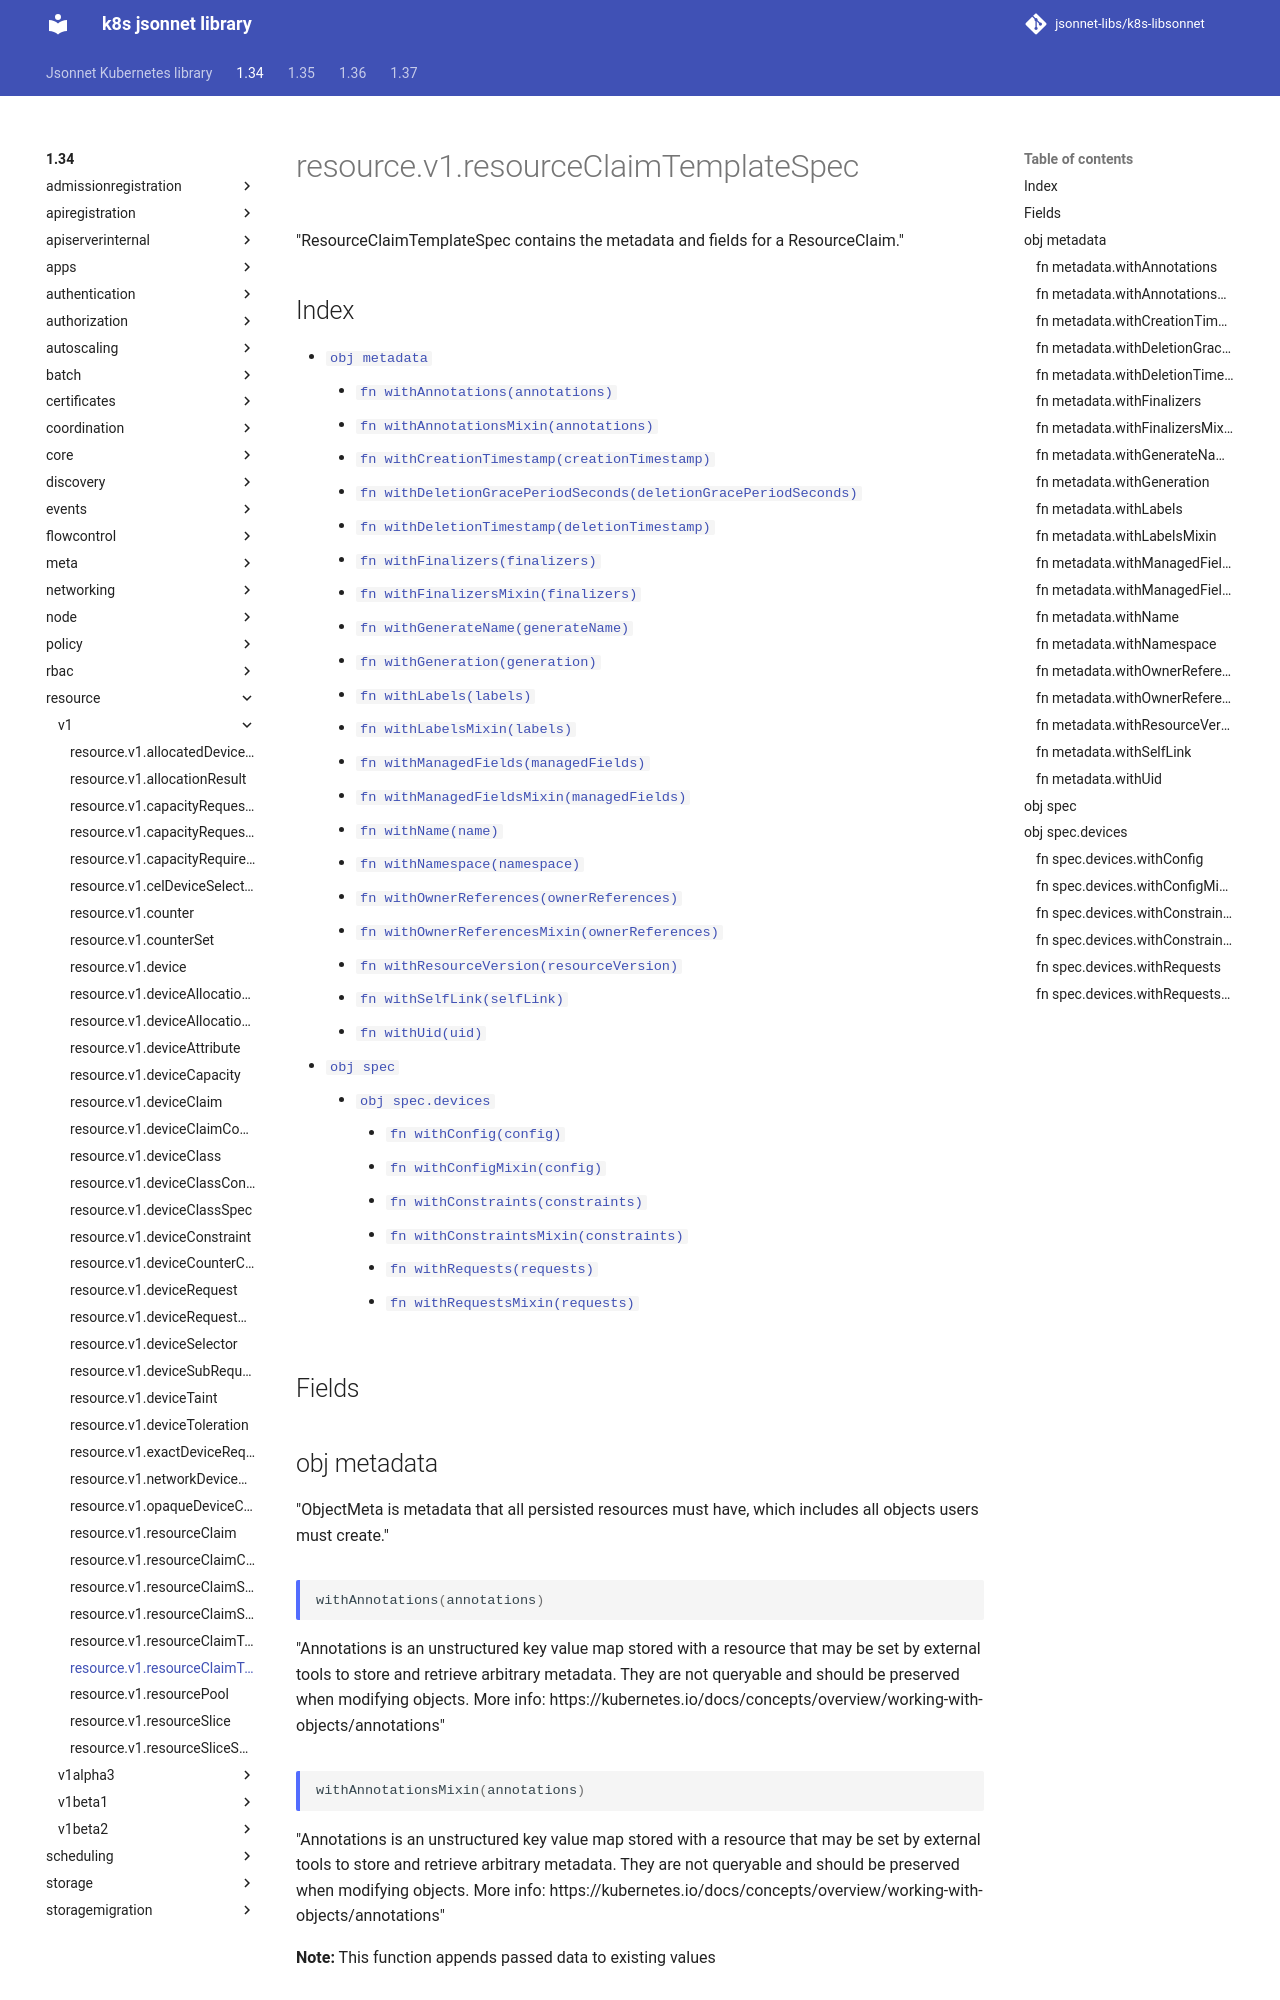

repository: jsonnet-libs/k8s-libsonnet · page: 1.34/resource/v1/resourceClaimTemplateSpec/index.html · generator: mkdocs

---
permalink: /1.34/resource/v1/resourceClaimTemplateSpec/
---

# resource.v1.resourceClaimTemplateSpec

"ResourceClaimTemplateSpec contains the metadata and fields for a ResourceClaim."

## Index

* [`obj metadata`](#obj-metadata)
  * [`fn withAnnotations(annotations)`](#fn-metadatawithannotations)
  * [`fn withAnnotationsMixin(annotations)`](#fn-metadatawithannotationsmixin)
  * [`fn withCreationTimestamp(creationTimestamp)`](#fn-metadatawithcreationtimestamp)
  * [`fn withDeletionGracePeriodSeconds(deletionGracePeriodSeconds)`](#fn-metadatawithdeletiongraceperiodseconds)
  * [`fn withDeletionTimestamp(deletionTimestamp)`](#fn-metadatawithdeletiontimestamp)
  * [`fn withFinalizers(finalizers)`](#fn-metadatawithfinalizers)
  * [`fn withFinalizersMixin(finalizers)`](#fn-metadatawithfinalizersmixin)
  * [`fn withGenerateName(generateName)`](#fn-metadatawithgeneratename)
  * [`fn withGeneration(generation)`](#fn-metadatawithgeneration)
  * [`fn withLabels(labels)`](#fn-metadatawithlabels)
  * [`fn withLabelsMixin(labels)`](#fn-metadatawithlabelsmixin)
  * [`fn withManagedFields(managedFields)`](#fn-metadatawithmanagedfields)
  * [`fn withManagedFieldsMixin(managedFields)`](#fn-metadatawithmanagedfieldsmixin)
  * [`fn withName(name)`](#fn-metadatawithname)
  * [`fn withNamespace(namespace)`](#fn-metadatawithnamespace)
  * [`fn withOwnerReferences(ownerReferences)`](#fn-metadatawithownerreferences)
  * [`fn withOwnerReferencesMixin(ownerReferences)`](#fn-metadatawithownerreferencesmixin)
  * [`fn withResourceVersion(resourceVersion)`](#fn-metadatawithresourceversion)
  * [`fn withSelfLink(selfLink)`](#fn-metadatawithselflink)
  * [`fn withUid(uid)`](#fn-metadatawithuid)
* [`obj spec`](#obj-spec)
  * [`obj spec.devices`](#obj-specdevices)
    * [`fn withConfig(config)`](#fn-specdeviceswithconfig)
    * [`fn withConfigMixin(config)`](#fn-specdeviceswithconfigmixin)
    * [`fn withConstraints(constraints)`](#fn-specdeviceswithconstraints)
    * [`fn withConstraintsMixin(constraints)`](#fn-specdeviceswithconstraintsmixin)
    * [`fn withRequests(requests)`](#fn-specdeviceswithrequests)
    * [`fn withRequestsMixin(requests)`](#fn-specdeviceswithrequestsmixin)

## Fields

## obj metadata

"ObjectMeta is metadata that all persisted resources must have, which includes all objects users must create."

### fn metadata.withAnnotations

```ts
withAnnotations(annotations)
```

"Annotations is an unstructured key value map stored with a resource that may be set by external tools to store and retrieve arbitrary metadata. They are not queryable and should be preserved when modifying objects. More info: https://kubernetes.io/docs/concepts/overview/working-with-objects/annotations"

### fn metadata.withAnnotationsMixin

```ts
withAnnotationsMixin(annotations)
```

"Annotations is an unstructured key value map stored with a resource that may be set by external tools to store and retrieve arbitrary metadata. They are not queryable and should be preserved when modifying objects. More info: https://kubernetes.io/docs/concepts/overview/working-with-objects/annotations"

**Note:** This function appends passed data to existing values
